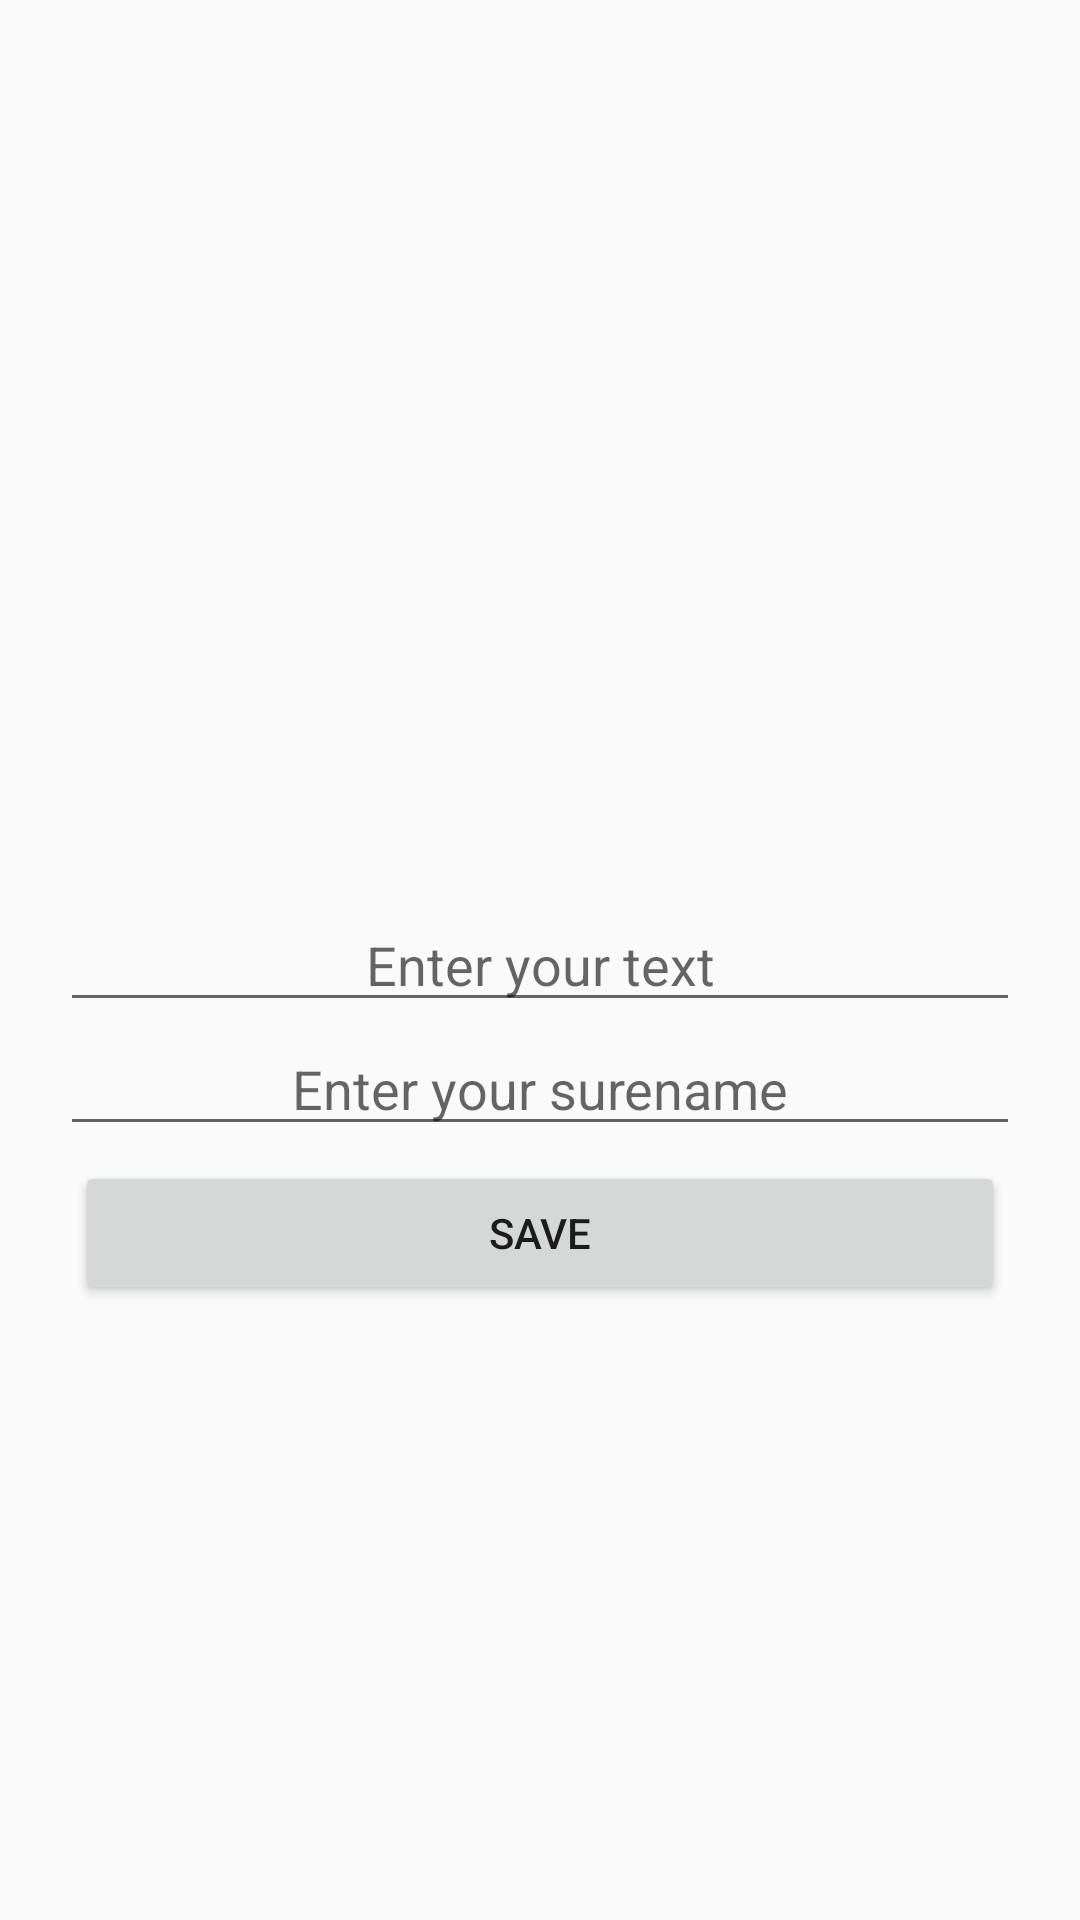

The Android layout XML behind this screen, and the referenced resources:
<!-- AndroidManifest.xml: application theme Theme.BottomNavLearn -->
<!-- res/layout/fragment_form.xml -->
<?xml version="1.0" encoding="utf-8"?>
<androidx.constraintlayout.widget.ConstraintLayout xmlns:android="http://schemas.android.com/apk/res/android"
    xmlns:tools="http://schemas.android.com/tools"
    android:layout_width="match_parent"
    android:layout_height="match_parent"
    xmlns:app="http://schemas.android.com/apk/res-auto"
    tools:context=".ui.formfragment.FormFragment"
    android:padding="20dp">

    <EditText
        android:id="@+id/usernameEt"
        android:layout_width="match_parent"
        android:layout_height="wrap_content"
        app:layout_constraintTop_toTopOf="parent"
        app:layout_constraintBottom_toBottomOf="parent"
        app:layout_constraintStart_toStartOf="parent"
        app:layout_constraintEnd_toEndOf="parent"
        android:hint="@string/enter_your_text"
        android:textAlignment="center"
        android:textAllCaps="true"
        />
    <EditText
        android:id="@+id/surenameEt"
        android:layout_width="match_parent"
        android:layout_height="wrap_content"
        app:layout_constraintTop_toBottomOf="@id/usernameEt"
        app:layout_constraintStart_toStartOf="parent"
        app:layout_constraintEnd_toEndOf="parent"
        android:hint="Enter your surename"
        android:textAlignment="center"
        />

    <Button
        android:id="@+id/saveBtn"
        android:layout_width="match_parent"
        android:layout_height="wrap_content"
        app:layout_constraintTop_toBottomOf="@id/surenameEt"
        android:layout_margin="5dp"
        android:text="save"
        />


</androidx.constraintlayout.widget.ConstraintLayout>
<!-- resources referenced by this layout -->
<resources>
  <string name="enter_your_text">Enter your text</string>
  <style name="Theme.BottomNavLearn" parent="Theme.MaterialComponents.DayNight.NoActionBar.Bridge">
          
          <item name="colorPrimary">@color/purple_500</item>
          <item name="colorPrimaryVariant">@color/purple_700</item>
          <item name="colorOnPrimary">@color/white</item>
          
          <item name="colorSecondary">@color/teal_200</item>
          <item name="colorSecondaryVariant">@color/teal_700</item>
          <item name="colorOnSecondary">@color/black</item>
          
          <item name="android:statusBarColor" tools:targetApi="l">?attr/colorPrimaryVariant</item>
          
      </style>
  <color name="purple_500">#FF6200EE</color>
  <color name="purple_700">#FF3700B3</color>
  <color name="white">#FFFFFFFF</color>
  <color name="teal_200">#FF03DAC5</color>
  <color name="teal_700">#FF018786</color>
  <color name="black">#FF000000</color>
</resources>
